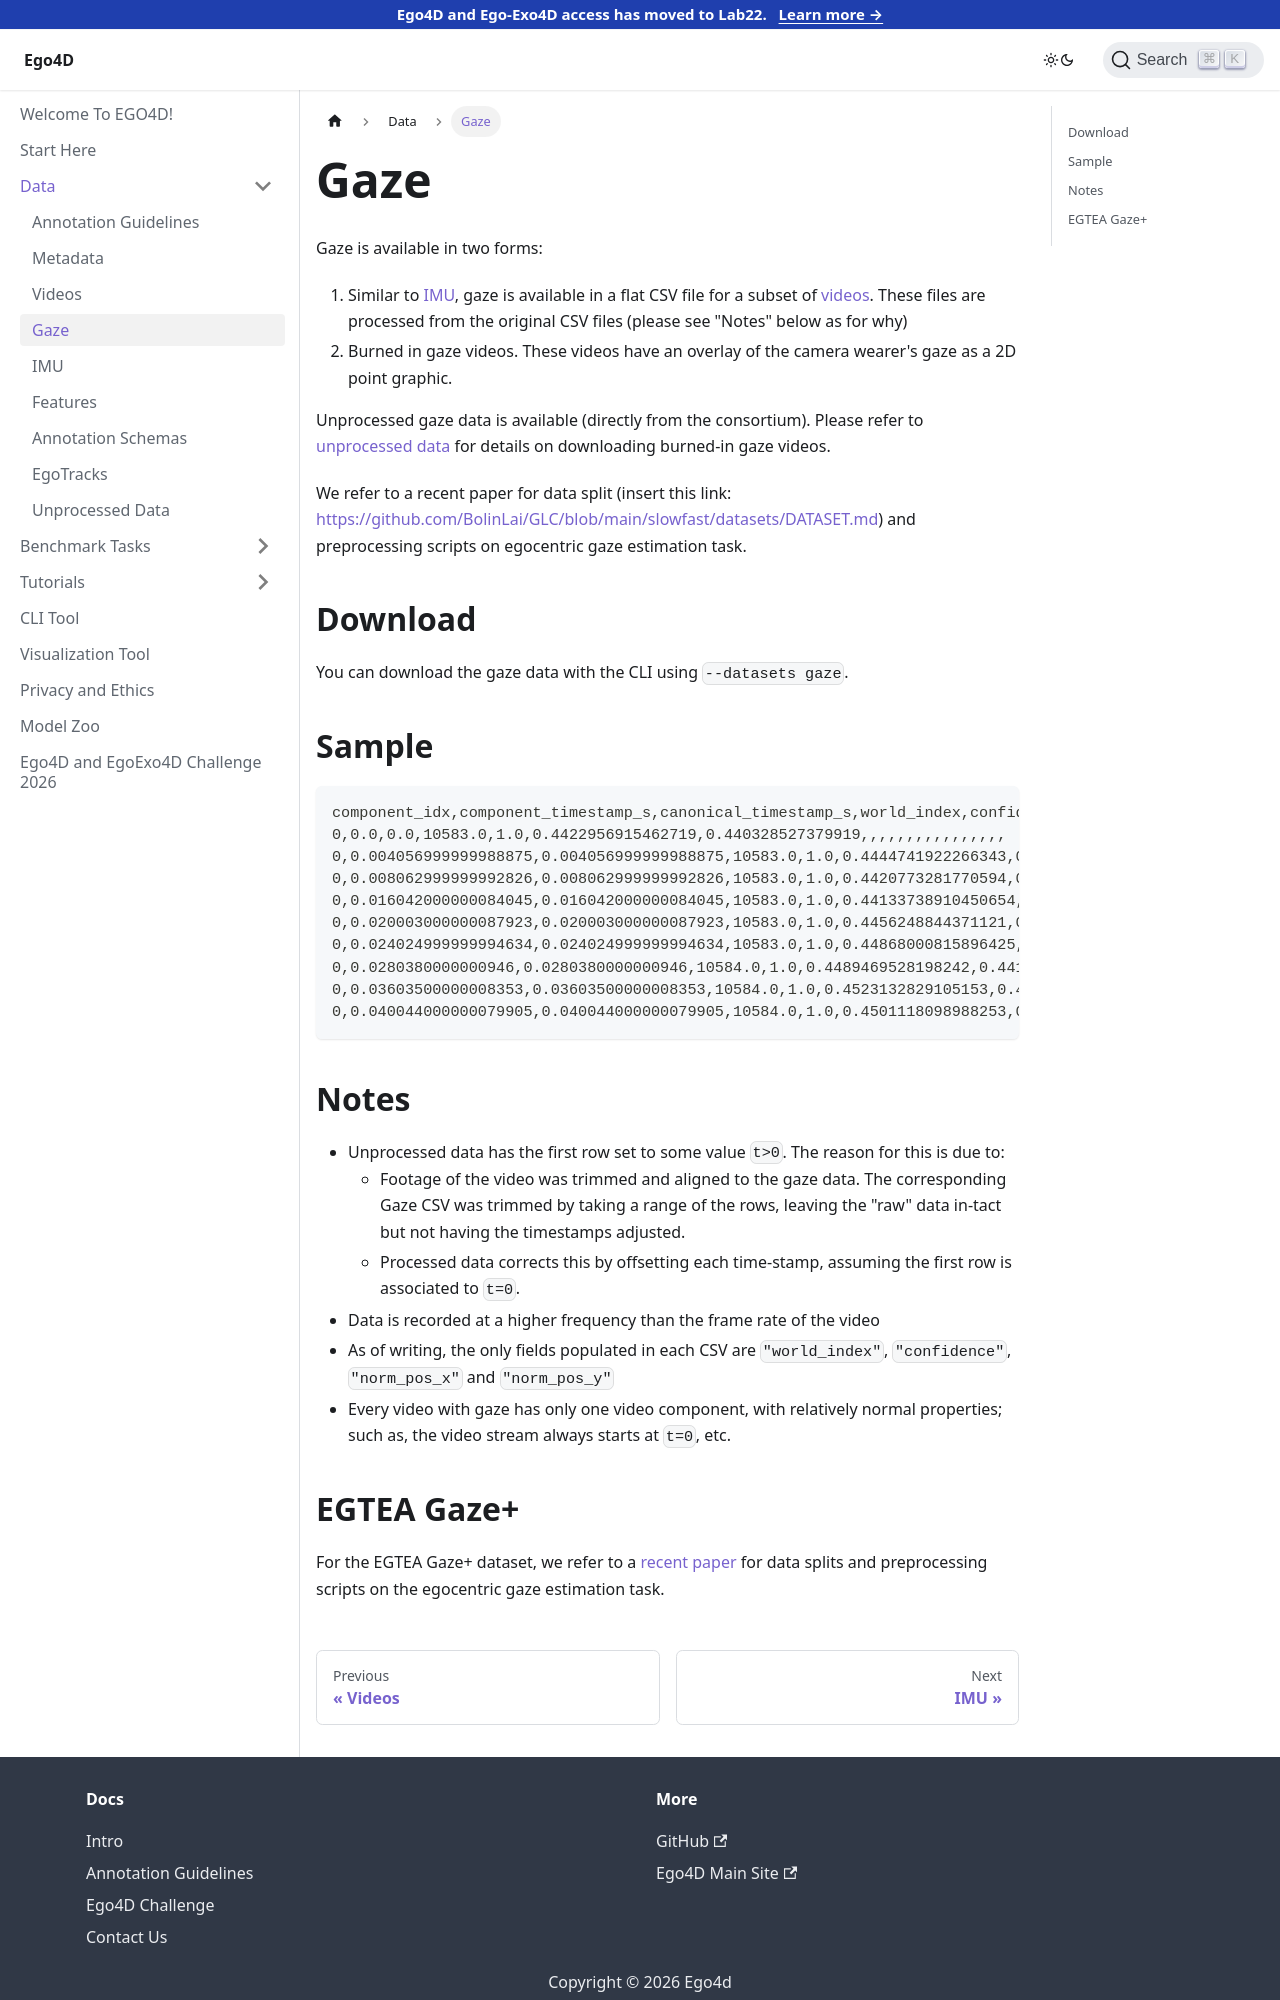

repository: EGO4D/docs · page: data/gaze/index.html · generator: docusaurus

---
sidebar_position: 5
---

# Gaze

Gaze is available in two forms:

1. Similar to [IMU](./imu.md), gaze is available in a flat CSV file
for a subset of [videos](./videos.md). These files are processed from
the original CSV files (please see "Notes" below as for why)
2. Burned in gaze videos. These videos have an overlay of the camera wearer's gaze as a 2D point graphic.


Unprocessed gaze data is available (directly from the consortium). Please refer to [unprocessed data](./unprocessed_data.md) for details on downloading burned-in gaze videos.

We refer to a recent paper for data split (insert this link: https://github.com/BolinLai/GLC/blob/main/slowfast/datasets/DATASET.md) and preprocessing scripts on egocentric gaze estimation task.

## Download

You can download the gaze data with the CLI using `--datasets gaze`.

## Sample

```
component_idx,component_timestamp_s,canonical_timestamp_s,world_index,confidence,norm_pos_x,norm_pos_y,base_data,gaze_point_3d_x,gaze_point_3d_y,gaze_point_3d_z,eye_center0_3d_x,eye_center0_3d_y,eye_center0_3d_z,gaze_normal0_x,gaze_normal0_y,gaze_normal0_z,eye_center1_3d_x,eye_center1_3d_y,eye_center1_3d_z,gaze_normal1_x,gaze_normal1_y,gaze_normal1_z
0,0.0,0.0,10583.0,1.0,0.4422956915462719,0.440328527379919,,,,,,,,,,,,,,,,
0,0.004056999999988875,0.004056999999988875,10583.0,1.0,0.4444741922266343,0.4417514942310474,,,,,,,,,,,,,,,,
0,0.008062999999992826,0.008062999999992826,10583.0,1.0,0.4420773281770594,0.4421598646375868,,,,,,,,,,,,,,,,
0,0.016042000000084045,0.016042000000084045,10583.0,1.0,0.44133738910450654,0.442092443395544,,,,,,,,,,,,,,,,
0,0.020003000000087923,0.020003000000087923,10583.0,1.0,0.4456248844371121,0.4425749602141204,,,,,,,,,,,,,,,,
0,0.024024999999994634,0.024024999999994634,10583.0,1.0,0.44868000815896425,0.439816227665654,,,,,,,,,,,,,,,,
0,0.0280380000000946,0.0280380000000946,10584.0,1.0,0.4489469528198242,0.4418025264033565,,,,,,,,,,,,,,,,
0,0.03603500000008353,0.03603500000008353,10584.0,1.0,0.4523132829105153,0.4371138396086516,,,,,,,,,,,,,,,,
0,0.040044000000079905,0.040044000000079905,10584.0,1.0,0.4501118098988253,0.4375872011537905,,,,,,,,,,,,,,,,
```

## Notes

- Unprocessed data has the first row set to some value `t>0`. The reason for this is due to:
    - Footage of the video was trimmed and aligned to the gaze
      data. The corresponding Gaze CSV was trimmed by taking a range
      of the rows, leaving the "raw" data in-tact but not having the
      timestamps adjusted.
    - Processed data corrects this by offsetting each time-stamp, assuming
      the first row is associated to `t=0`.
- Data is recorded at a higher frequency than the frame rate of the video
- As of writing, the only fields populated in each CSV are `"world_index"`, `"confidence"`, `"norm_pos_x"` and `"norm_pos_y"`
- Every video with gaze has only one video component, with relatively normal properties; such as, the video stream always starts at `t=0`, etc.
